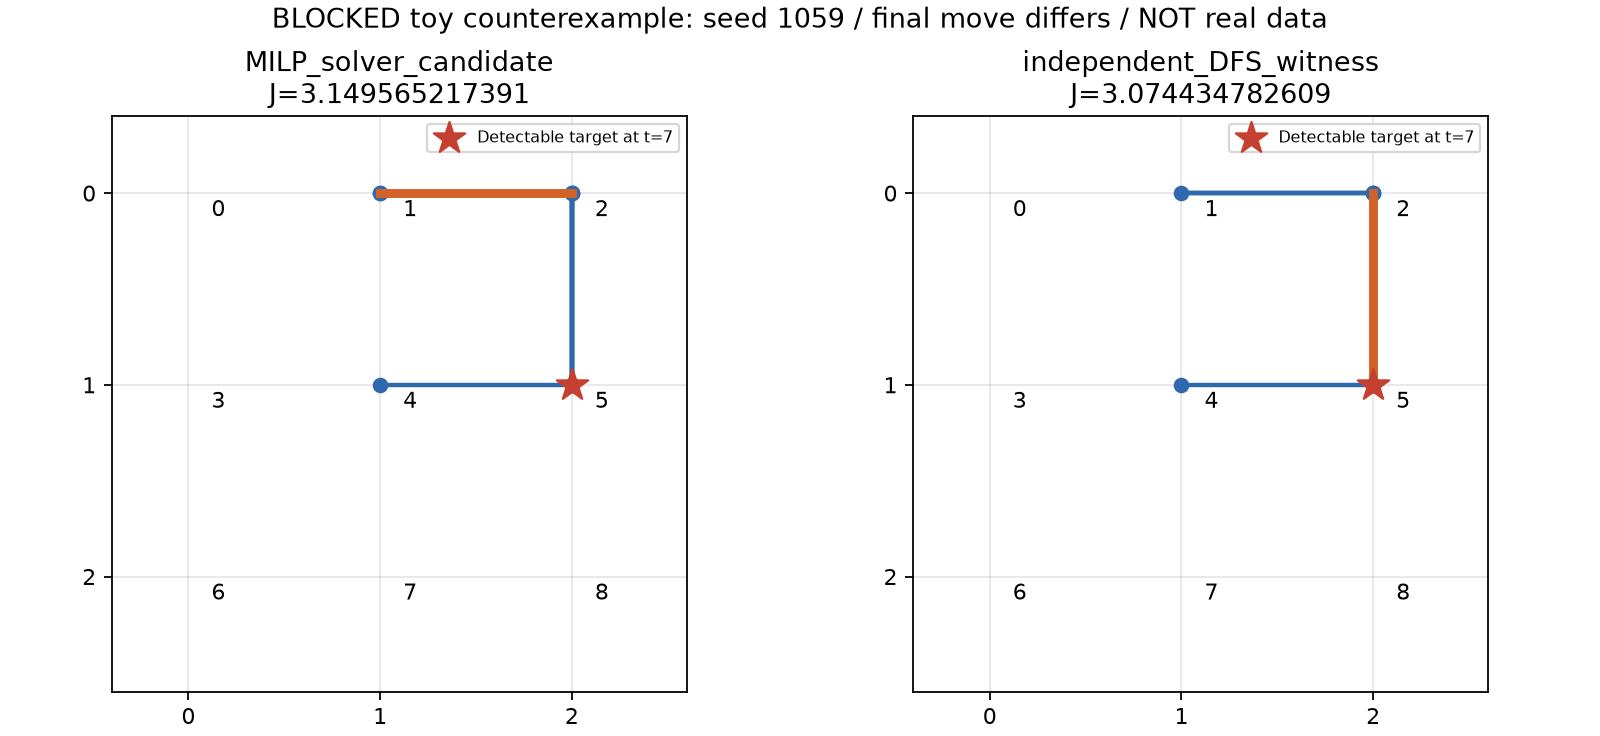

The file beside this chart, header and first rows:
kind, J, Pd, path
MILP_returned, 3.15, 0.6574, [4, 5, 2, 1, 2, 5, 8, 7]
MILP_solver_candidate, 3.15, 0.6574, [4, 5, 2, 1, 2, 5, 2, 1]
independent_DFS_witness, 3.074, 0.7325, [4, 5, 2, 1, 2, 5, 2, 5]
